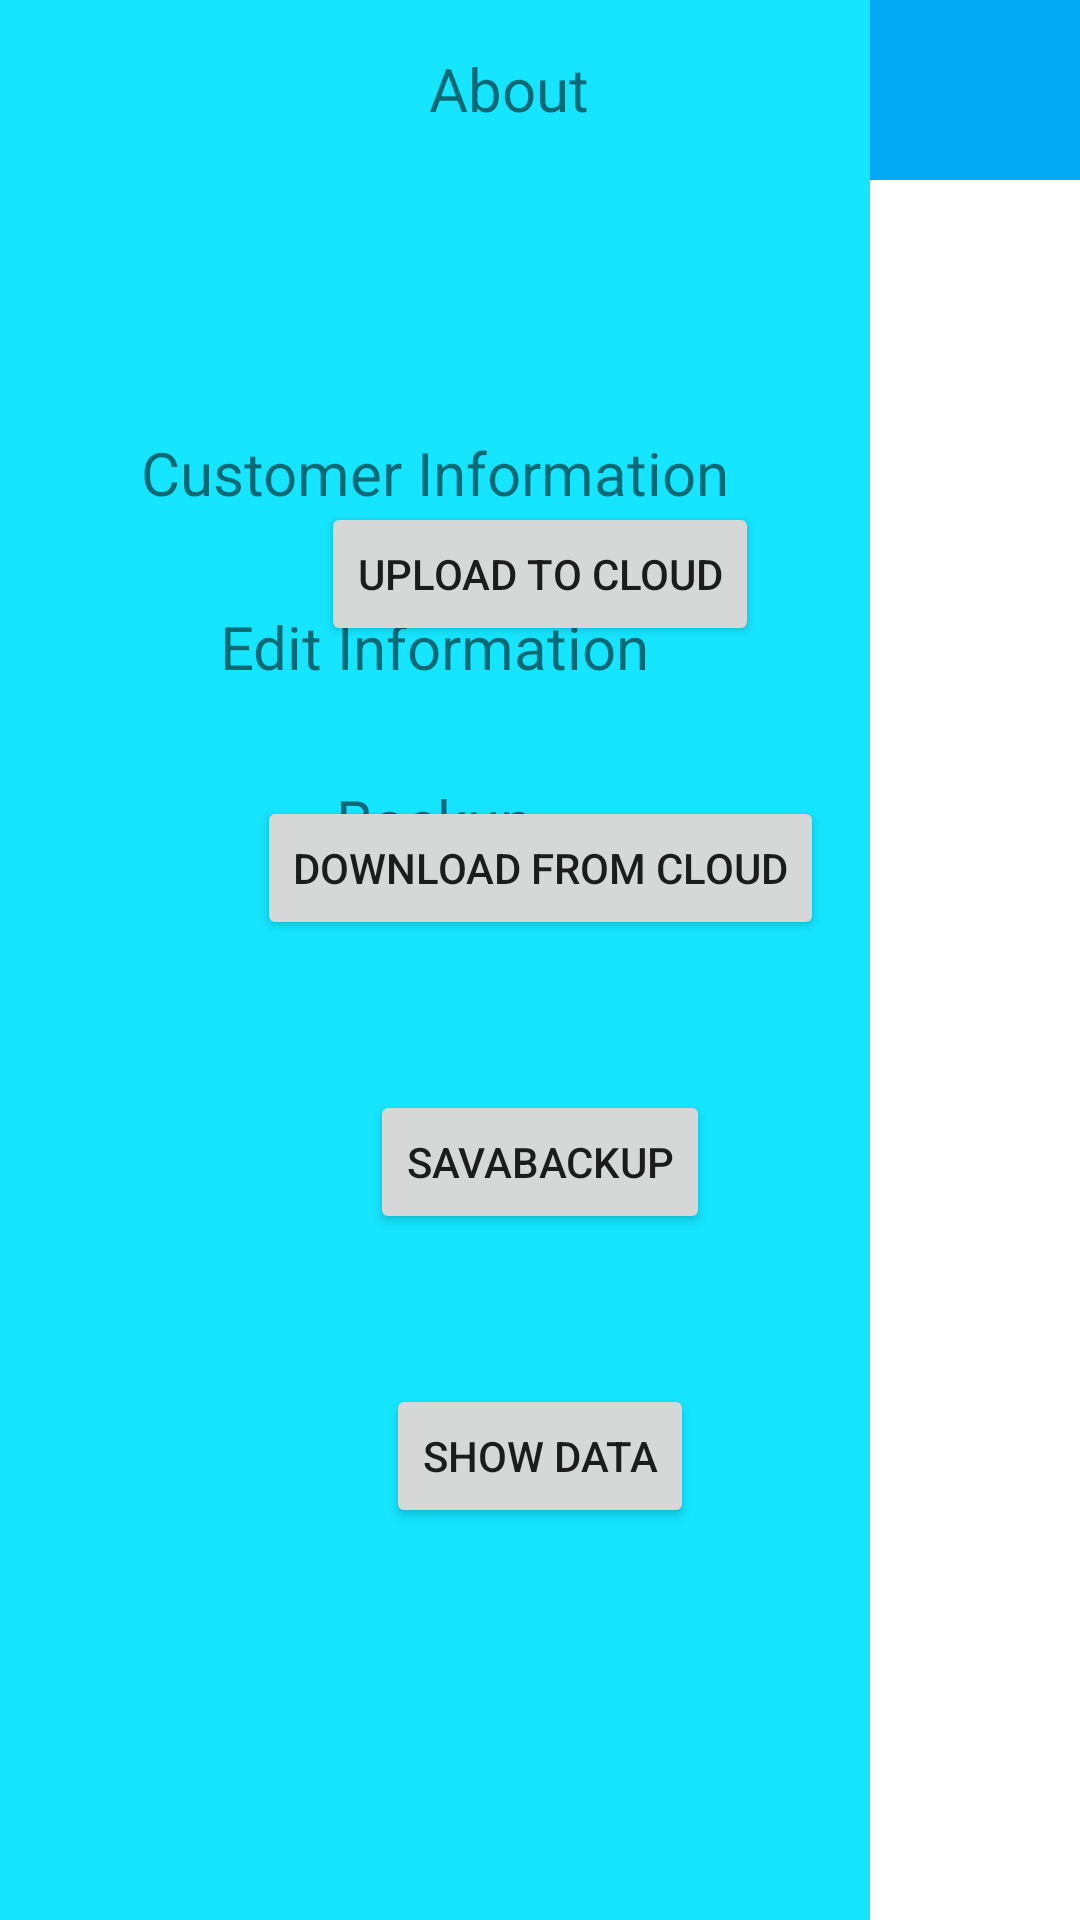

Layout XML and referenced resources for this Android screen:
<!-- AndroidManifest.xml: application theme Theme.MyApplication -->
<!-- res/layout/activity_backup_working.xml -->
<?xml version="1.0" encoding="utf-8"?>
<androidx.constraintlayout.widget.ConstraintLayout xmlns:android="http://schemas.android.com/apk/res/android"
    xmlns:app="http://schemas.android.com/apk/res-auto"
    xmlns:tools="http://schemas.android.com/tools"
    android:layout_width="match_parent"
    android:layout_height="match_parent"
    tools:context=".Backup_Working">

    <include
        android:id="@+id/include2"
        layout="@layout/toolbar"
        app:layout_constraintEnd_toEndOf="parent"
        app:layout_constraintStart_toStartOf="parent"
        app:layout_constraintTop_toTopOf="parent" />

    <TextView
        android:id="@+id/textbackup"
        android:layout_width="wrap_content"
        android:layout_height="wrap_content"
        android:layout_marginTop="25dp"
        android:text="@string/backup_to_cloud"
        android:textSize="24sp"
        app:layout_constraintEnd_toEndOf="parent"
        app:layout_constraintStart_toStartOf="parent"
        app:layout_constraintTop_toBottomOf="@+id/include2"
        tools:ignore="TextContrastCheck" />

    <Button
        android:id="@+id/Upload"
        android:layout_width="wrap_content"
        android:layout_height="wrap_content"
        android:layout_marginTop="50dp"
        android:text="@string/upload_to_cloud"
        app:layout_constraintEnd_toEndOf="parent"
        app:layout_constraintStart_toStartOf="parent"
        app:layout_constraintTop_toBottomOf="@+id/textbackup"
        tools:ignore="TextContrastCheck" />

    <Button
        android:id="@+id/Download"
        android:layout_width="wrap_content"
        android:layout_height="wrap_content"
        android:layout_marginTop="50dp"
        android:text="@string/download_from_cloud"
        app:layout_constraintEnd_toEndOf="parent"
        app:layout_constraintStart_toStartOf="parent"
        app:layout_constraintTop_toBottomOf="@+id/Upload"
        tools:ignore="TextContrastCheck" />


    <Button
        android:id="@+id/saveBackup"
        android:layout_width="wrap_content"
        android:layout_height="wrap_content"
        android:layout_marginTop="50dp"
        android:text="@string/savabackup"
        app:layout_constraintEnd_toEndOf="parent"
        app:layout_constraintStart_toStartOf="parent"
        app:layout_constraintTop_toBottomOf="@+id/Download"

        tools:ignore="TextContrastCheck" />

    <Button
        android:id="@+id/bShow"
        android:layout_width="wrap_content"
        android:layout_height="wrap_content"
        android:layout_marginTop="50dp"
        android:text="@string/show_data"
        app:layout_constraintEnd_toEndOf="parent"
        app:layout_constraintStart_toStartOf="parent"
        app:layout_constraintTop_toBottomOf="@+id/saveBackup"
        tools:ignore="TextContrastCheck" />

    <include layout="@layout/navagation_drower" />


    <TextView
        android:id="@+id/test"
        android:layout_width="wrap_content"
        android:layout_height="wrap_content"
        android:layout_marginTop="65dp"
        android:text=""
        app:layout_constraintEnd_toEndOf="parent"
        app:layout_constraintStart_toStartOf="parent"
        app:layout_constraintTop_toBottomOf="@+id/bShow" />
</androidx.constraintlayout.widget.ConstraintLayout>
<!-- res/layout/toolbar.xml (included above) -->
<?xml version="1.0" encoding="utf-8"?>
<androidx.constraintlayout.widget.ConstraintLayout xmlns:android="http://schemas.android.com/apk/res/android"
    xmlns:app="http://schemas.android.com/apk/res-auto"
    xmlns:tools="http://schemas.android.com/tools"
    android:id="@+id/customToolBar"
    android:layout_width="match_parent"
    android:layout_height="60dp"
    android:background="#FF03A9F4">

    <ImageView
        android:id="@+id/Menu"
        android:layout_width="36dp"
        android:layout_height="35dp"
        android:layout_marginStart="10dp"
        android:contentDescription="@string/Menulogo"
        android:onClick="Menu"
        app:layout_constraintBottom_toBottomOf="parent"
        app:layout_constraintStart_toStartOf="parent"
        app:layout_constraintTop_toTopOf="parent"
        app:srcCompat="@drawable/ic_baseline_storage_24"
        tools:ignore="TouchTargetSizeCheck" />

    <TextView
        android:id="@+id/textView"
        android:layout_width="wrap_content"
        android:layout_height="wrap_content"
        android:text="@string/biller"
        android:textSize="30sp"
        app:layout_constraintBottom_toBottomOf="parent"
        app:layout_constraintEnd_toEndOf="parent"
        app:layout_constraintStart_toStartOf="parent"
        app:layout_constraintTop_toTopOf="parent" />
</androidx.constraintlayout.widget.ConstraintLayout>
<!-- res/layout/navagation_drower.xml (included above) -->
<?xml version="1.0" encoding="utf-8"?>
<androidx.constraintlayout.widget.ConstraintLayout xmlns:android="http://schemas.android.com/apk/res/android"
    xmlns:app="http://schemas.android.com/apk/res-auto"
    android:id="@+id/navigation"
    style="@style/Navagation"
    android:layout_width="290dp"
    android:layout_height="match_parent">

    <ImageView
        android:id="@+id/btnBack"
        android:layout_width="39dp"
        android:layout_height="36dp"
        android:layout_marginStart="10dp"
        android:layout_marginTop="10dp"
        android:contentDescription="@string/todo"
        app:layout_constraintStart_toStartOf="parent"
        app:layout_constraintTop_toTopOf="parent"
        app:srcCompat="@drawable/back" />

    <TextView
        android:id="@+id/textView3"
        android:layout_width="wrap_content"
        android:layout_height="wrap_content"
        android:layout_marginTop="16dp"
        android:text="@string/about"
        android:textSize="20sp"
        app:layout_constraintEnd_toEndOf="parent"
        app:layout_constraintStart_toEndOf="@+id/btnBack"
        app:layout_constraintTop_toTopOf="parent" />

    <TextView
        android:id="@+id/customerinfo"
        android:layout_width="wrap_content"
        android:layout_height="wrap_content"
        android:layout_marginTop="101dp"
        android:minHeight="48dp"
        android:onClick="customerInfo"
        android:text="@string/customer_information"
        android:textSize="20sp"
        app:layout_constraintEnd_toEndOf="parent"
        app:layout_constraintStart_toStartOf="parent"
        app:layout_constraintTop_toBottomOf="@+id/textView3" />

    <TextView
        android:id="@+id/editInfo"
        android:layout_width="wrap_content"
        android:layout_height="wrap_content"
        android:layout_marginTop="10dp"
        android:minHeight="48dp"
        android:onClick="editInfo"
        android:text="@string/edit_information"
        android:textSize="20sp"
        app:layout_constraintEnd_toEndOf="parent"
        app:layout_constraintStart_toStartOf="parent"
        app:layout_constraintTop_toBottomOf="@+id/customerinfo" />

    <TextView
        android:id="@+id/backup"
        android:layout_width="wrap_content"
        android:layout_height="wrap_content"
        android:layout_marginTop="10dp"
        android:text="@string/backup"
        android:textSize="20sp"
        app:layout_constraintEnd_toEndOf="parent"
        app:layout_constraintStart_toStartOf="parent"
        app:layout_constraintTop_toBottomOf="@+id/editInfo" />
</androidx.constraintlayout.widget.ConstraintLayout>
<!-- resources referenced by this layout -->
<resources>
  <string name="Menulogo">menu</string>
  <string name="about">About</string>
  <string name="backup">Backup</string>
  <string name="backup_to_cloud">Backup to Cloud</string>
  <string name="biller">Biller</string>
  <string name="customer_information">Customer Information</string>
  <string name="download_from_cloud">Download From Cloud</string>
  <string name="edit_information">Edit Information</string>
  <string name="savabackup">SavaBackup</string>
  <string name="show_data">Show Data</string>
  <string name="todo">TODO</string>
  <string name="upload_to_cloud">Upload TO Cloud</string>
  <style name="Navagation">
          <item name="android:background">#15E5FF</item>
          <item name="android:text">@color/black</item>
      </style>
  <style name="Theme.MyApplication" parent="Theme.MaterialComponents.DayNight.DarkActionBar">
          
          <item name="colorPrimary">@color/purple_500</item>
          <item name="colorPrimaryVariant">@color/purple_700</item>
          <item name="colorOnPrimary">@color/white</item>
          
          <item name="colorSecondary">@color/teal_200</item>
          <item name="colorSecondaryVariant">@color/teal_700</item>
          <item name="colorOnSecondary">@color/black</item>
          
          <item name="android:statusBarColor">?attr/colorPrimaryVariant</item>
          
      </style>
  <color name="black">#FF000000</color>
  <color name="purple_500">#03A9F4</color>
  <color name="purple_700">#03A9F4</color>
  <color name="white">#FFFFFFFF</color>
  <color name="teal_200">#FF03DAC5</color>
  <color name="teal_700">#FF018786</color>
</resources>
